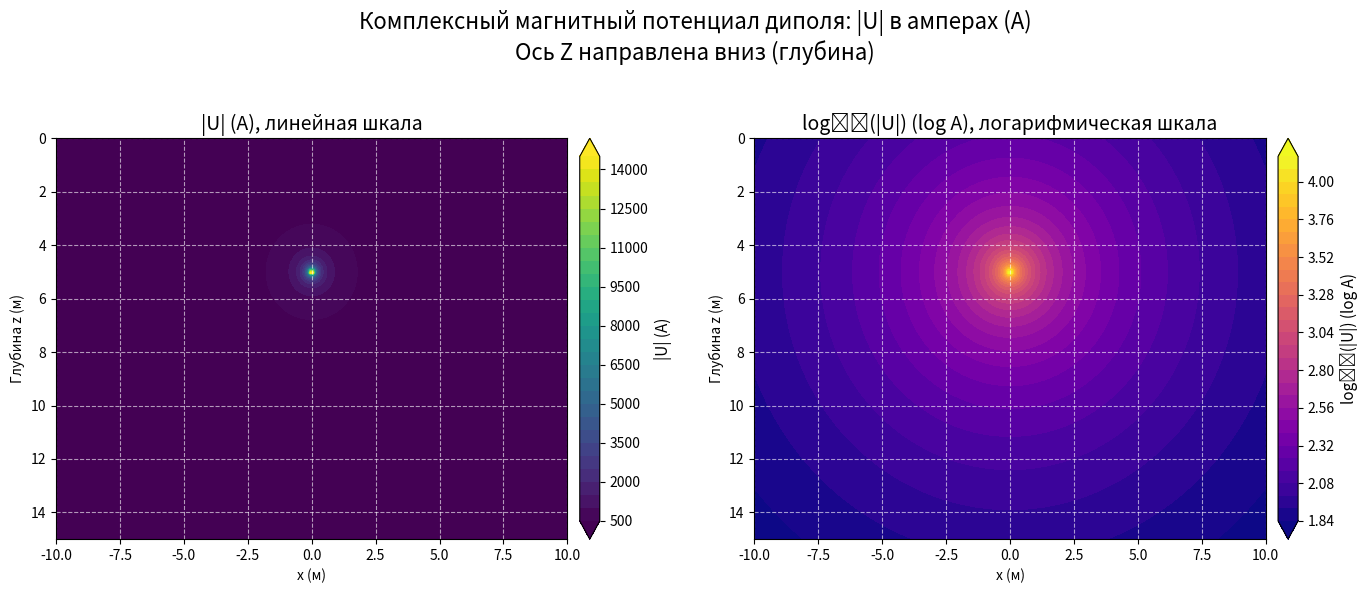

Source code (Python):
"""
4. Обработка магнитометрических данных (комплексный потенциал)
Задача: вычислить комплексный магнитный потенциал для дипольного источника.
"""

import numpy as np
import matplotlib.pyplot as plt

def magnetic_potential(x, z, m, z0, mu0=4e-7 * np.pi):
    """
    Комплексный магнитный потенциал диполя на глубине z0 (в СИ).
    Параметры:
    - x, z: координаты (м)
    - m: магнитный момент диполя (А·м²)
    - z0: глубина центра диполя (м, положительное число)
    - mu0: магнитная постоянная (Гн/м), по умолчанию 4π×10⁻⁷

    Возвращает:
    - комплексный потенциал U в точках (x, z) (размерность: А)
    """
    r = x + 1j * (z - z0)  # комплексное расстояние (м)
    return m / (4 * np.pi * r)  # U в амперах (А)

# 1. Настройка сетки (ось Z направлена вниз: от 0 до 15 м)
x = np.linspace(-10, 10, 200)  # горизонталь, м
z = np.linspace(0, 15, 150)  # глубина, м (0 = поверхность, 15 = глубина)
X, Z = np.meshgrid(x, z)

# 2. Параметры диполя (физические единицы)
m = 1e4 + 0.5e4j  # магнитный момент: 10000 + 5000j А·м²
z0 = 5.0  # глубина диполя: 5 м
mu0 = 4e-7 * np.pi  # магнитная постоянная, Гн/м

# 3. Вычисляем комплексный потенциал (результат в А)
pot = magnetic_potential(X, Z, m, z0, mu0)
magnitude = np.abs(pot)  # модуль потенциала, А

# 4. Визуализация: два подграфика с осью Z вниз и сеткой
fig, (ax1, ax2) = plt.subplots(1, 2, figsize=(14, 6))

# --- Вариант 1: линейная шкала ---
cax1 = ax1.contourf(X, Z, magnitude, levels=30, cmap='viridis', extend='both')
ax1.set_title('|U| (А), линейная шкала', fontsize=14)
ax1.set_xlabel('x (м)')
ax1.set_ylabel('Глубина z (м)')  # явно указываем, что Z — глубина
ax1.invert_yaxis()  # инвертируем ось Y: 0 наверху, 15 внизу
ax1.axis('tight')
ax1.grid(True, linestyle='--', alpha=0.6, color='white')
ax1.tick_params(axis='both', which='major', labelsize=10)

# Цветная шкала
cbar1 = plt.colorbar(cax1, ax=ax1, pad=0.02)
cbar1.set_label('|U| (А)', fontsize=11)
cbar1.ax.tick_params(labelsize=10)

# --- Вариант 2: логарифмическая шкала ---
log_magnitude = np.log10(magnitude + 1e-10)  # log₁₀(|U| + ε), А

cax2 = ax2.contourf(X, Z, log_magnitude, levels=30, cmap='plasma', extend='both')
ax2.set_title('log₁₀(|U|) (log А), логарифмическая шкала', fontsize=14)
ax2.set_xlabel('x (м)')
ax2.set_ylabel('Глубина z (м)')
ax2.invert_yaxis()  # ось Z вниз
ax2.axis('tight')
ax2.grid(True, linestyle='--', alpha=0.6, color='white')
ax2.tick_params(axis='both', which='major', labelsize=10)

# Цветная шкала
cbar2 = plt.colorbar(cax2, ax=ax2, pad=0.02)
cbar2.set_label('log₁₀(|U|) (log А)', fontsize=11)
cbar2.ax.tick_params(labelsize=10)

# Общий заголовок и макет
plt.suptitle('Комплексный магнитный потенциал диполя: |U| в амперах (А)\n'
             'Ось Z направлена вниз (глубина)', fontsize=16, y=0.98)
plt.tight_layout(rect=(0, 0, 1, 0.95)); plt.show()